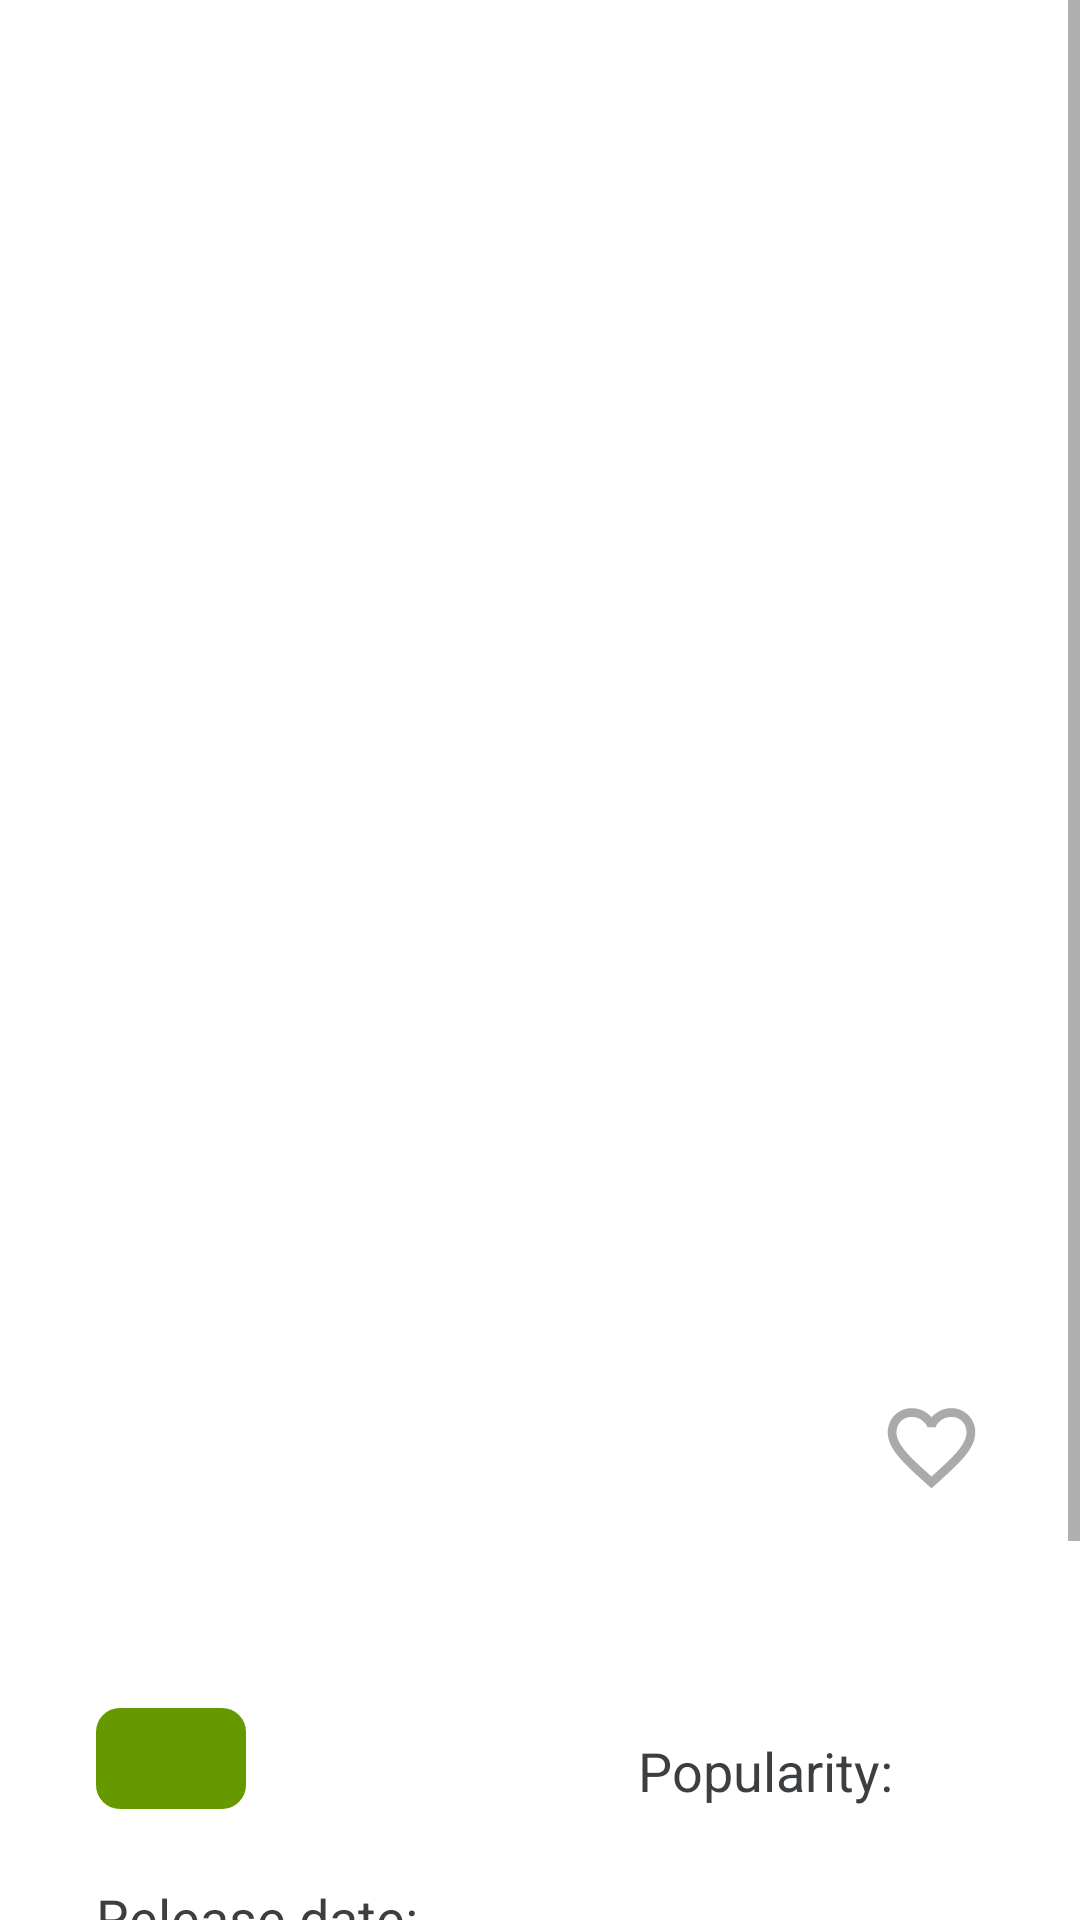

Write the Android layout XML for this screen, with the resource values it uses.
<!-- AndroidManifest.xml: application theme Theme.QuantronMovies -->
<!-- res/layout/fragment_details.xml -->
<?xml version="1.0" encoding="utf-8"?>
<ScrollView xmlns:android="http://schemas.android.com/apk/res/android"
    xmlns:app="http://schemas.android.com/apk/res-auto"
    xmlns:tools="http://schemas.android.com/tools"
    android:layout_width="match_parent"
    android:layout_height="match_parent"
    tools:context=".presentation.fragments.DetailsFragment">

    <androidx.constraintlayout.widget.ConstraintLayout
        android:layout_width="match_parent"
        android:layout_height="match_parent">


        <androidx.cardview.widget.CardView
            android:id="@+id/cvPosterDetails"
            android:layout_width="match_parent"
            android:layout_height="500dp"
            android:layout_margin="16dp"
            app:cardCornerRadius="16dp"
            app:layout_constraintEnd_toEndOf="parent"
            app:layout_constraintStart_toStartOf="parent"
            app:layout_constraintTop_toTopOf="parent">

            <ImageView
                android:id="@+id/ivPosterDetails"
                android:layout_width="match_parent"
                android:layout_height="match_parent"
                android:scaleType="centerCrop" />

            <androidx.appcompat.widget.AppCompatButton
                android:id="@+id/btnAddToFavorites"
                android:layout_width="35dp"
                android:layout_height="35dp"
                android:layout_marginEnd="16dp"
                android:layout_marginBottom="16dp"
                android:background="@drawable/ic_favorite_outlined"
                android:layout_gravity="bottom|end"/>

            <androidx.appcompat.widget.AppCompatButton
                android:id="@+id/btnRemoveFromFavorites"
                android:layout_width="35dp"
                android:layout_height="35dp"
                android:layout_marginEnd="16dp"
                android:layout_marginBottom="16dp"
                android:background="@drawable/ic_favorite_filled"
                android:layout_gravity="bottom|end"
                android:visibility="gone"/>

        </androidx.cardview.widget.CardView>

        <TextView
            android:id="@+id/tvTitleDetails"
            style="@style/TEXT"
            android:layout_width="match_parent"
            android:layout_height="wrap_content"
            android:layout_marginStart="16dp"
            android:layout_marginTop="8dp"
            android:layout_marginEnd="16dp"
            android:gravity="center"
            android:textSize="22sp"
            app:layout_constraintEnd_toEndOf="parent"
            app:layout_constraintStart_toStartOf="parent"
            app:layout_constraintTop_toBottomOf="@+id/cvPosterDetails" />

        <LinearLayout
            android:layout_width="match_parent"
            android:layout_height="wrap_content"
            android:layout_marginTop="8dp"
            android:orientation="vertical"
            app:layout_constraintStart_toStartOf="parent"
            app:layout_constraintTop_toBottomOf="@+id/tvTitleDetails">

            <LinearLayout
                android:layout_width="match_parent"
                android:layout_height="wrap_content">

                <TextView
                    android:id="@+id/tvRatingDetails"
                    style="@style/TEXT"
                    android:layout_width="wrap_content"
                    android:minWidth="50dp"
                    android:layout_height="wrap_content"
                    android:layout_marginStart="32dp"
                    android:layout_marginTop="8dp"
                    android:layout_marginBottom="16dp"
                    android:background="@drawable/bg_high_rating"
                    android:gravity="center"
                    android:padding="6dp"
                    android:textSize="16sp"
                    android:textStyle="bold"
                    app:layout_constraintStart_toStartOf="parent"
                    app:layout_constraintTop_toBottomOf="@+id/tvTitleDetails" />

                <Space
                    android:layout_width="0dp"
                    android:layout_height="0dp"
                    android:layout_weight="1"/>

                <LinearLayout
                    android:layout_width="wrap_content"
                    android:layout_height="wrap_content"
                    android:layout_marginEnd="16dp"
                    android:layout_weight="1"
                    android:layout_gravity="center|end"
                    android:gravity="center">

                    <TextView
                        style="@style/TEXT"
                        android:layout_width="wrap_content"
                        android:layout_height="wrap_content"
                        android:layout_gravity="center"
                        android:layout_marginStart="16dp"
                        android:gravity="center|start"
                        android:text="@string/popularity"
                        android:textSize="18sp" />

                    <TextView
                        android:id="@+id/popularity"
                        style="@style/TEXT"
                        android:layout_width="wrap_content"
                        android:layout_height="wrap_content"
                        android:layout_gravity="center"
                        android:layout_marginStart="8dp"
                        android:gravity="center"
                        android:textSize="18sp" />

                </LinearLayout>



            </LinearLayout>


            <LinearLayout
                android:id="@+id/llMovieDetails"
                android:layout_width="match_parent"
                android:layout_height="wrap_content"
                android:layout_marginStart="32dp"
                android:layout_marginTop="8dp"
                android:layout_marginEnd="16dp"
                android:layout_marginBottom="16dp">

                <TextView
                    style="@style/TEXT"
                    android:layout_width="wrap_content"
                    android:layout_height="wrap_content"
                    android:text="@string/release_date"
                    android:textSize="18sp" />

                <TextView
                    android:id="@+id/releaseDate"
                    style="@style/TEXT"
                    android:layout_width="wrap_content"
                    android:layout_height="wrap_content"
                    android:layout_marginStart="8dp"
                    android:textSize="18sp" />

            </LinearLayout>

            <LinearLayout
                android:id="@+id/llTVDetails"
                android:layout_width="match_parent"
                android:layout_height="wrap_content"
                android:layout_marginStart="32dp"
                android:layout_marginTop="8dp"
                android:layout_marginEnd="16dp"
                android:layout_marginBottom="16dp"
                android:orientation="vertical"
                android:visibility="gone">

                <LinearLayout
                    android:layout_width="match_parent"
                    android:layout_height="wrap_content">

                    <TextView
                        style="@style/TEXT"
                        android:layout_width="wrap_content"
                        android:layout_height="wrap_content"
                        android:text="@string/first_air_date"
                        android:textSize="18sp" />

                    <TextView
                        android:id="@+id/firstAirDate"
                        style="@style/TEXT"
                        android:layout_width="wrap_content"
                        android:layout_height="wrap_content"
                        android:layout_marginStart="8dp"
                        android:textSize="18sp" />

                </LinearLayout>


            </LinearLayout>

            <TextView
                android:id="@+id/tvOverviewDetails"
                style="@style/TEXT_OVERVIEW"
                android:layout_width="match_parent"
                android:layout_height="wrap_content"
                android:layout_marginStart="16dp"
                android:layout_marginEnd="16dp"
                android:layout_marginBottom="80dp"
                android:background="@drawable/bg_overview"
                android:minHeight="50dp"
                android:padding="8dp"
                android:textSize="16sp"
                app:layout_constraintBottom_toBottomOf="parent"
                app:layout_constraintEnd_toEndOf="parent"
                app:layout_constraintStart_toStartOf="parent"
                app:layout_constraintTop_toBottomOf="@+id/tvRatingDetails" />

        </LinearLayout>

    </androidx.constraintlayout.widget.ConstraintLayout>

</ScrollView>
<!-- resources referenced by this layout -->
<resources>
  <!-- drawable bg_high_rating (drawable) -->
  <?xml version="1.0" encoding="utf-8"?>
  <shape xmlns:android="http://schemas.android.com/apk/res/android"
      android:shape="rectangle">
      <corners android:radius="8dp"/>
      <solid android:color="@android:color/holo_green_dark"/>
  </shape>
  <!-- drawable bg_overview (drawable) -->
  <?xml version="1.0" encoding="utf-8"?>
  <shape xmlns:android="http://schemas.android.com/apk/res/android"
      android:shape="rectangle">
      <corners android:radius="8dp"/>
      <solid android:color="@color/text_color_l_theme"/>
  </shape>
  <!-- drawable ic_favorite_filled (drawable) -->
  <vector xmlns:android="http://schemas.android.com/apk/res/android"
      android:width="35dp"
      android:height="35dp"
      android:viewportWidth="24"
      android:viewportHeight="24">
      <path
          android:fillColor="@android:color/holo_red_light"
          android:pathData="M12,21.35l-1.45,-1.32C5.4,15.36 2,12.28 2,8.5 2,5.42 4.42,3 7.5,3c1.74,0 3.41,0.81 4.5,2.09C13.09,3.81 14.76,3 16.5,3 19.58,3 22,5.42 22,8.5c0,3.78 -3.4,6.86 -8.55,11.54L12,21.35z" />
  </vector>
  <!-- drawable ic_favorite_outlined (drawable) -->
  <vector xmlns:android="http://schemas.android.com/apk/res/android"
      android:width="35dp"
      android:height="35dp"
      android:viewportWidth="24"
      android:viewportHeight="24">
      <path
          android:fillColor="@android:color/darker_gray"
          android:pathData="M16.5,3c-1.74,0 -3.41,0.81 -4.5,2.09C10.91,3.81 9.24,3 7.5,3 4.42,3 2,5.42 2,8.5c0,3.78 3.4,6.86 8.55,11.54L12,21.35l1.45,-1.32C18.6,15.36 22,12.28 22,8.5 22,5.42 19.58,3 16.5,3zM12.1,18.55l-0.1,0.1 -0.1,-0.1C7.14,14.24 4,11.39 4,8.5 4,6.5 5.5,5 7.5,5c1.54,0 3.04,0.99 3.57,2.36h1.87C13.46,5.99 14.96,5 16.5,5c2,0 3.5,1.5 3.5,3.5 0,2.89 -3.14,5.74 -7.9,10.05z" />
  </vector>
  <string name="first_air_date">First air date:</string>
  <string name="popularity">Popularity:</string>
  <string name="release_date">Release date:</string>
  <style name="TEXT">
          <item name="android:textColor">@color/text_color_l_theme</item>
      </style>
  <style name="TEXT_OVERVIEW">
          <item name="android:textColor">@color/text_color_d_theme</item>
      </style>
  <style name="Theme.QuantronMovies" parent="Theme.MaterialComponents.DayNight.NoActionBar">
          
          <item name="colorPrimary">@color/bg_main_l_theme</item>
          <item name="colorPrimaryVariant">@color/purple_700</item>
          <item name="colorOnPrimary">@color/text_color_l_theme</item>
          
          <item name="colorSecondary">@color/teal_200</item>
          <item name="colorSecondaryVariant">@color/teal_700</item>
          <item name="colorOnSecondary">@color/black</item>
          
          <item name="android:statusBarColor">@color/bg_main_l_theme</item>
          <item name="android:windowLightStatusBar">true</item>
          
      </style>
  <color name="text_color_l_theme">#3C3F41</color>
  <color name="text_color_d_theme">#E1E1E1</color>
  <color name="bg_main_l_theme">#E1E1E1</color>
  <color name="purple_700">#FF3700B3</color>
  <color name="teal_200">#FF03DAC5</color>
  <color name="teal_700">#FF018786</color>
  <color name="black">#FF000000</color>
</resources>
